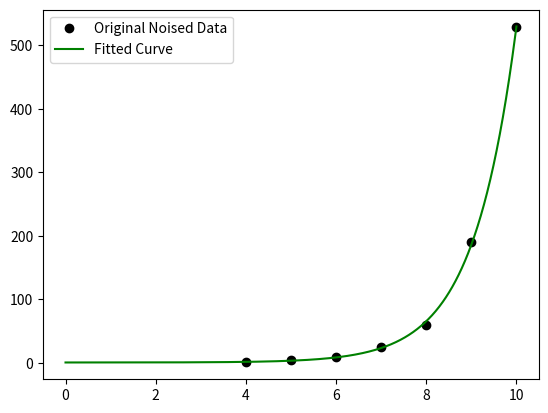

The script that saved this image:
# fit exponential to data

import numpy as np
import matplotlib.pyplot as plt
from scipy.optimize import curve_fit

data =  [4,2.0000000000000000,     
        5,4.0000000000000000,   
        6,10.000000000000000,  
        7,25.000000000000000, 
        8,59.000000000000000,
        9,190.00000000000000,
        10,529.00000000000000]   

x = np.array(data[0::2])
y = np.array(data[1::2])

def func(x, a, b, c):
    return a * np.exp(-b * x) + c

popt, pcov = curve_fit(func, x, y, p0=(1, 1e-6, 1))

# print exponential fit parameters
space = np.linspace(0, 10, 1000)
exp = func(space, *popt)
print("a = %s , b = %s, c = %s" % (popt[0], popt[1], popt[2]))

# plot data and fit
plt.plot(x, y, 'ko', label="Original Noised Data")
plt.plot(space, exp, 'g-', label="Fitted Curve")
plt.legend()
plt.show()



